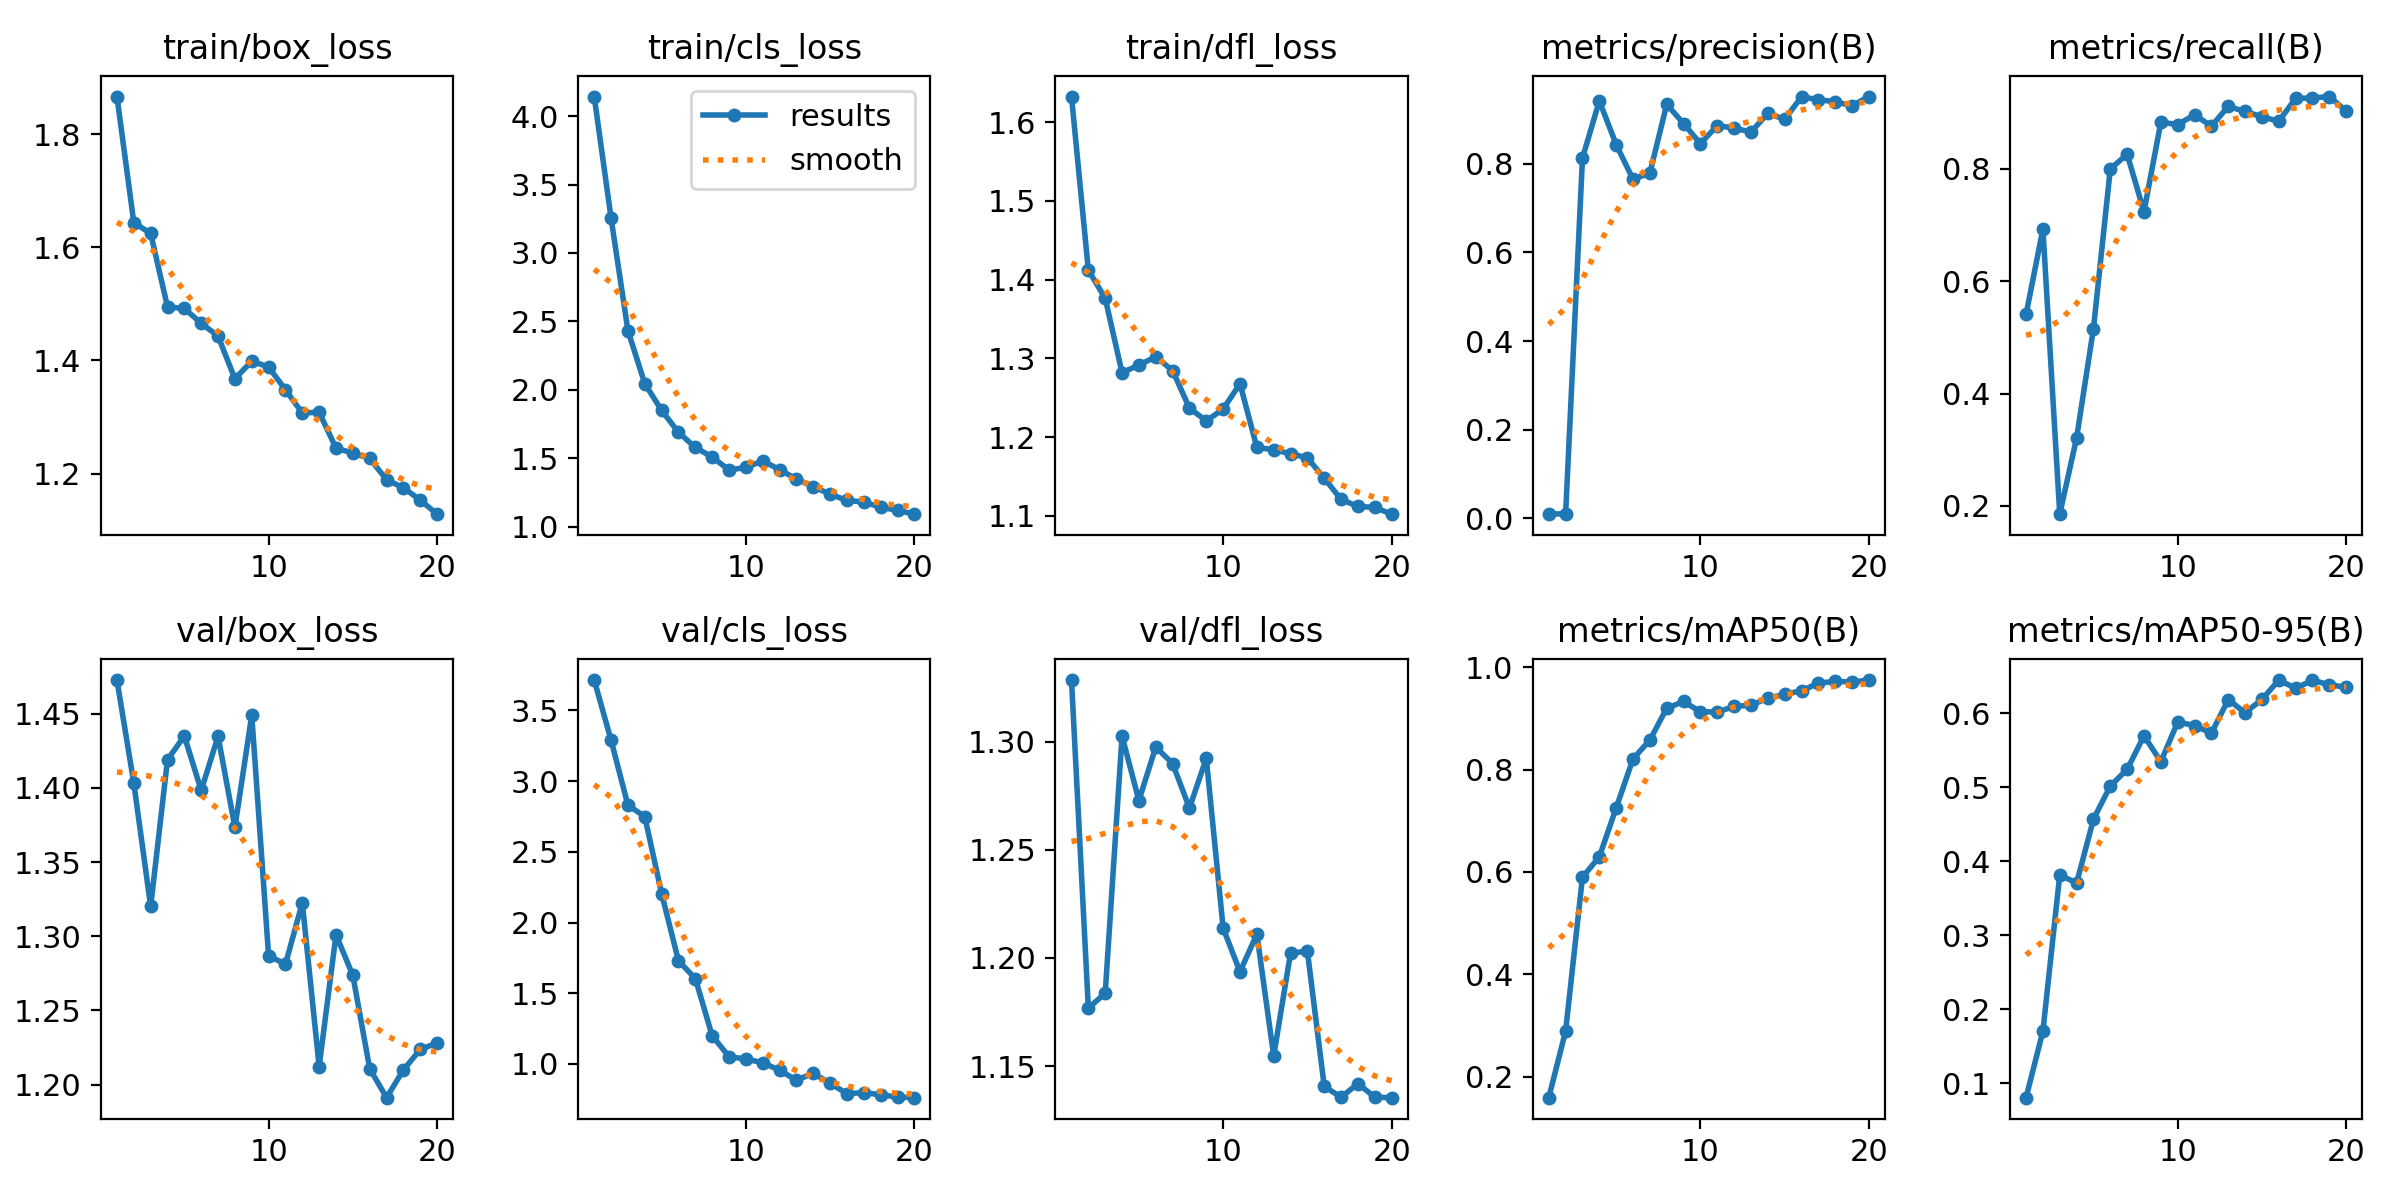

The file beside this chart, header and first rows:
epoch, train/box_loss, train/cls_loss, train/dfl_loss, metrics/precision(B), metrics/recall(B), metrics/mAP50(B), metrics/mAP50-95(B), val/box_loss, val/cls_loss, val/dfl_loss, lr/pg0, lr/pg1, lr/pg2
1, 1.867, 4.143, 1.633, 0.00902, 0.5407, 0.1589, 0.08036, 1.473, 3.715, 1.329, 0.000123, 0.000123, 0.000123
2, 1.644, 3.254, 1.412, 0.01006, 0.6929, 0.2892, 0.1702, 1.403, 3.289, 1.177, 0.0002412, 0.0002412, 0.0002412
3, 1.625, 2.432, 1.376, 0.8133, 0.1852, 0.5899, 0.3815, 1.32, 2.83, 1.184, 0.0003464, 0.0003464, 0.0003464
4, 1.495, 2.045, 1.282, 0.9423, 0.3211, 0.6296, 0.3703, 1.419, 2.749, 1.303, 0.0004387, 0.0004387, 0.0004387
5, 1.492, 1.849, 1.292, 0.8437, 0.5155, 0.7254, 0.4566, 1.435, 2.205, 1.273, 0.0005181, 0.0005181, 0.0005181
6, 1.466, 1.689, 1.302, 0.7651, 0.7998, 0.821, 0.5016, 1.398, 1.729, 1.298, 0.0005787, 0.0005787, 0.0005787
7, 1.443, 1.578, 1.284, 0.7794, 0.8261, 0.8579, 0.5238, 1.435, 1.604, 1.29, 0.0005406, 0.0005406, 0.0005406
8, 1.367, 1.509, 1.237, 0.9345, 0.7237, 0.92, 0.5694, 1.373, 1.199, 1.269, 0.0005025, 0.0005025, 0.0005025
9, 1.399, 1.413, 1.221, 0.8911, 0.8832, 0.9333, 0.5343, 1.449, 1.052, 1.292, 0.0004645, 0.0004645, 0.0004645
10, 1.388, 1.432, 1.236, 0.8457, 0.8788, 0.9131, 0.5879, 1.287, 1.035, 1.214, 0.0004264, 0.0004264, 0.0004264
11, 1.348, 1.48, 1.268, 0.8867, 0.8962, 0.9127, 0.5832, 1.281, 1.009, 1.194, 0.0003883, 0.0003883, 0.0003883
12, 1.307, 1.417, 1.187, 0.8808, 0.876, 0.9235, 0.5727, 1.323, 0.9555, 1.211, 0.0003503, 0.0003503, 0.0003503
13, 1.308, 1.347, 1.184, 0.8719, 0.911, 0.926, 0.6183, 1.212, 0.8853, 1.155, 0.0003122, 0.0003122, 0.0003122
14, 1.245, 1.292, 1.179, 0.9139, 0.9023, 0.9397, 0.6006, 1.301, 0.9343, 1.202, 0.0002742, 0.0002742, 0.0002742
15, 1.236, 1.236, 1.174, 0.9009, 0.8926, 0.9474, 0.6184, 1.274, 0.8629, 1.203, 0.0002361, 0.0002361, 0.0002361
16, 1.227, 1.191, 1.148, 0.9514, 0.8848, 0.9543, 0.6447, 1.211, 0.7905, 1.141, 0.000198, 0.000198, 0.000198
17, 1.189, 1.179, 1.121, 0.9451, 0.9255, 0.9689, 0.6336, 1.191, 0.7971, 1.136, 0.00016, 0.00016, 0.00016
18, 1.175, 1.142, 1.112, 0.9403, 0.9261, 0.9728, 0.6443, 1.21, 0.7824, 1.142, 0.0001219, 0.0001219, 0.0001219
19, 1.153, 1.119, 1.111, 0.9313, 0.9287, 0.971, 0.6383, 1.224, 0.7658, 1.136, 8.3821e-05, 8.3821e-05, 8.3821e-05
20, 1.128, 1.091, 1.102, 0.9521, 0.9029, 0.9751, 0.6348, 1.228, 0.7616, 1.135, 4.5756e-05, 4.5756e-05, 4.5756e-05
